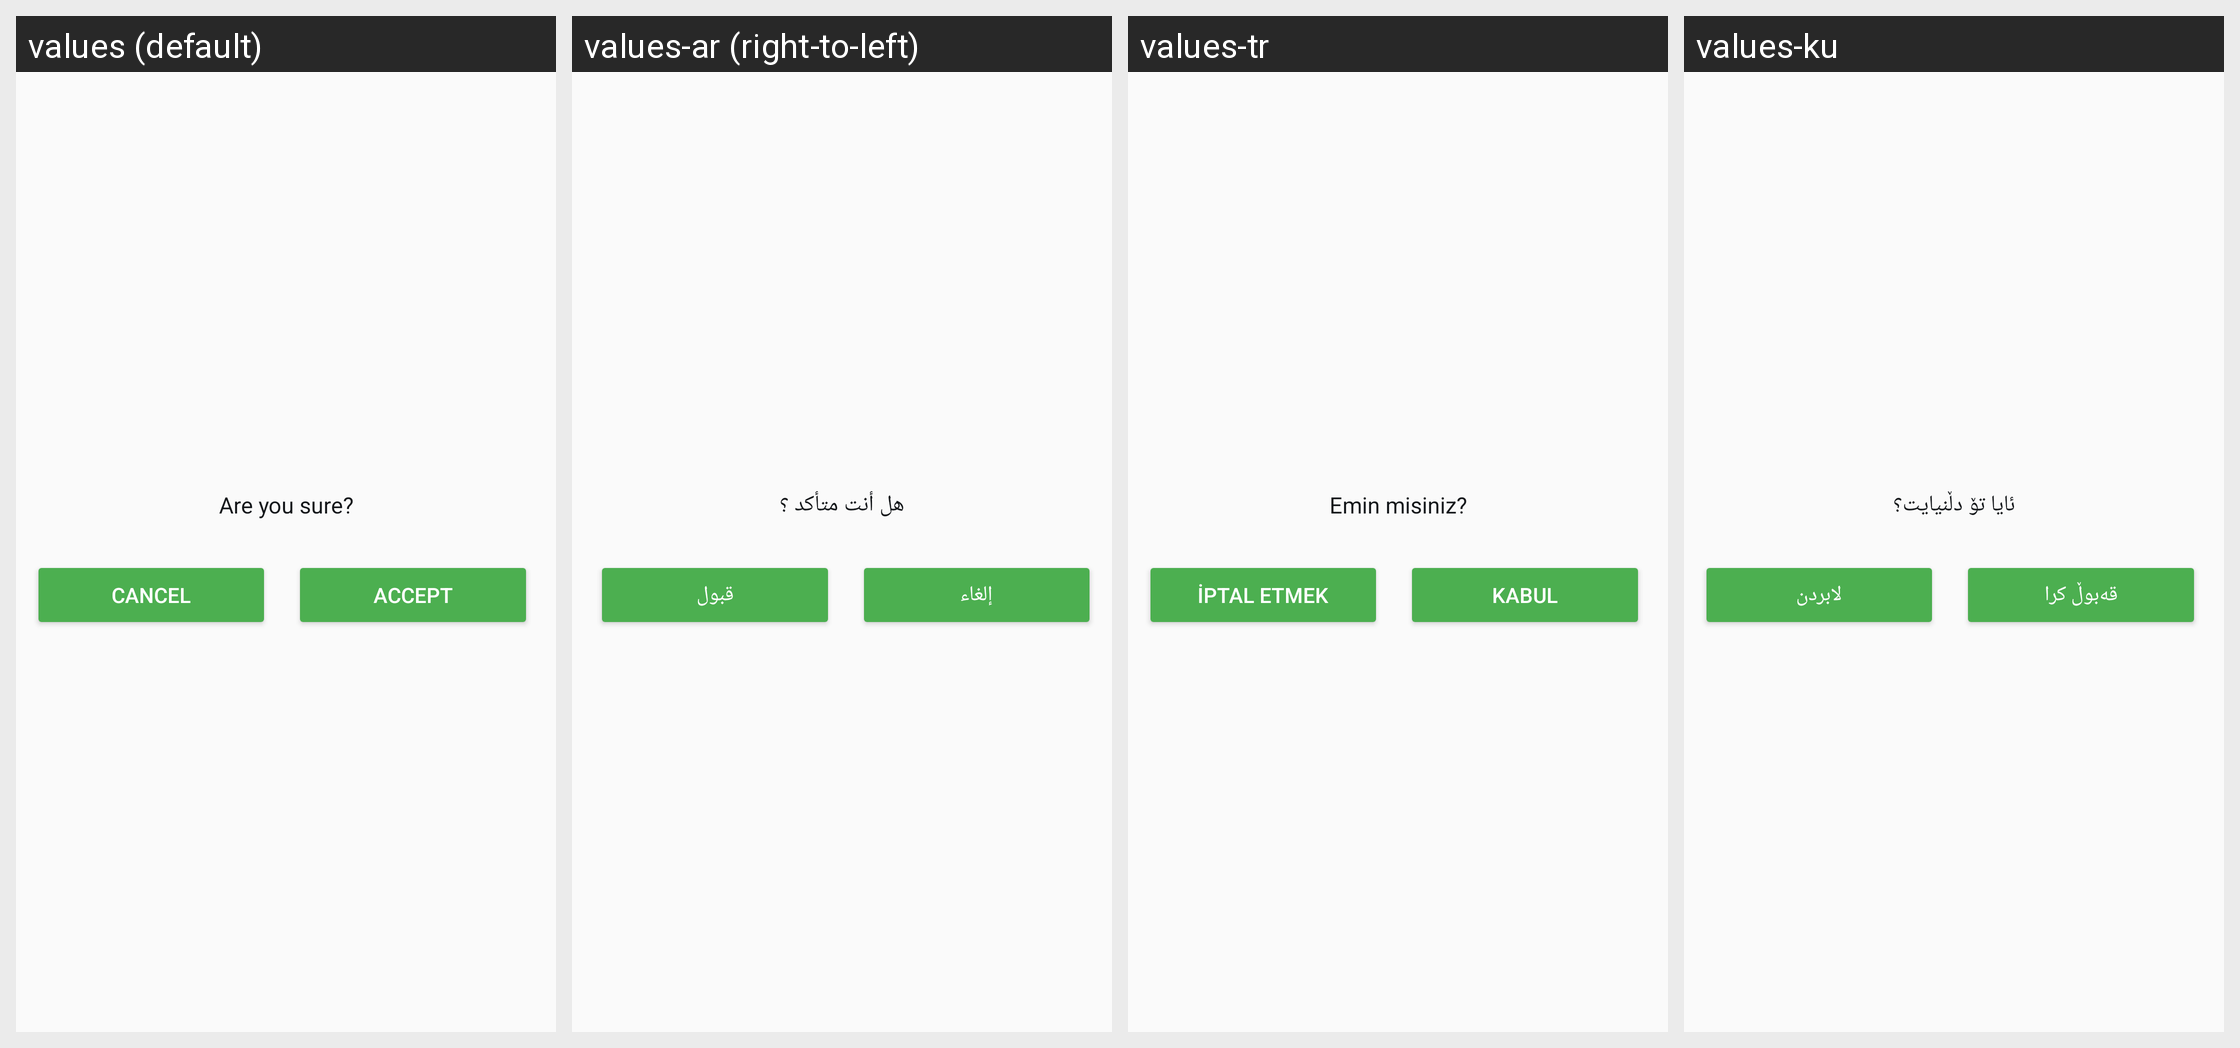

The same Android screen rendered under several of its app's locales, left to right. List the strings drawn on it with the default value and each locale's translation.
Android screen res/layout/dialog_delete.xml rendered under 4 locales, left to right: values (default), values-ar (right-to-left), values-tr, values-ku. Device: Nexus 5 (rendered at 1080×1920; each locale shown at half size, 540×960, under a caption strip naming it); theme AppTheme.
Strings drawn on this screen, with the default value and each locale's value (text and hints the layout hard-codes, and strings that could not be matched under every locale, appear in the picture but are not listed):

are_you_sure
  values: Are you sure?
  values-ar: هل أنت متأكد ؟
  values-tr: Emin misiniz?
  values-ku: ئايا تۆ دڵنيايت؟

cancel
  values: Cancel
  values-ar: إلغاء
  values-tr: İptal etmek
  values-ku: لابردن

accept
  values: Accept
  values-ar: قبول
  values-tr: Kabul
  values-ku: قەبوڵ كرا
